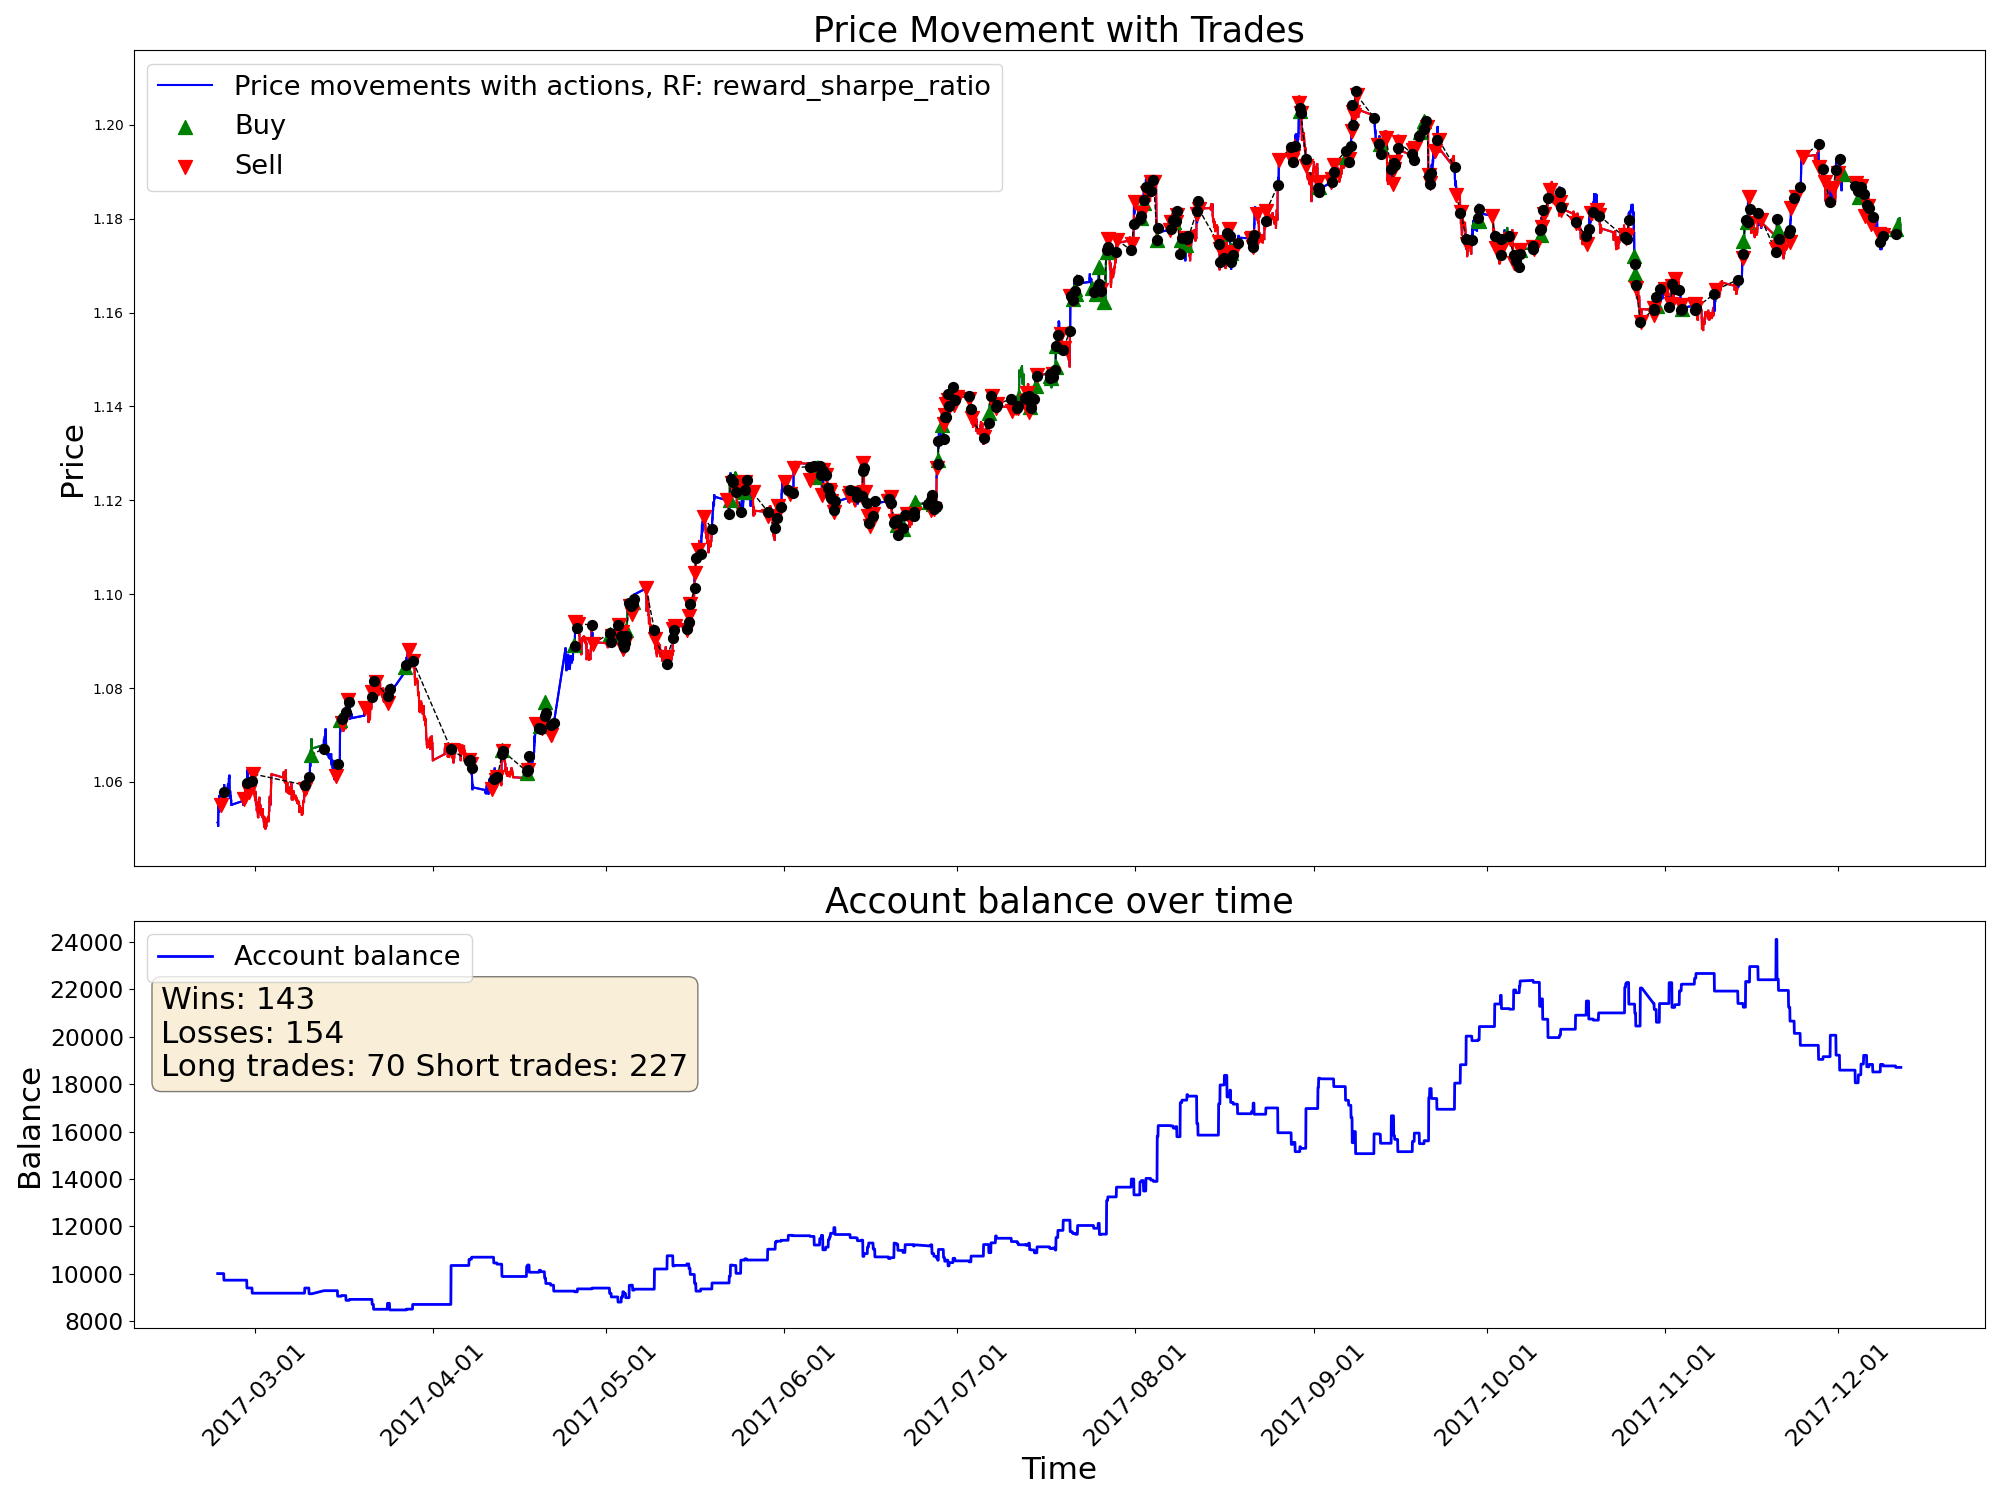

The table this chart was drawn from, first rows:
time, open, high, low, close, tick_volume, actDir, actRisk, eReward, eAccBalance, eWins, eLosses, pType, pOpenPrice, pSLPrice, pTPPrice, pProfit
2017-02-22 14:00:00, 1.05, 1.051, 1.05, 1.051, 5437, 0.0, 0.0, 0.0, 10000, 0, 0, 0, 0.0, 0.0, 0.0, 0.0
2017-02-22 15:00:00, 1.051, 1.052, 1.051, 1.051, 6284, 0.0, 0.0, 0.0, 10000, 0, 0, 0, 0.0, 0.0, 0.0, 0.0
2017-02-22 16:00:00, 1.051, 1.052, 1.051, 1.051, 6929, 0.0, 0.0, 0.0, 10000, 0, 0, 0, 0.0, 0.0, 0.0, 0.0
2017-02-22 17:00:00, 1.051, 1.055, 1.05, 1.055, 11916, 0.0, 0.0, 0.0, 10000, 0, 0, 0, 0.0, 0.0, 0.0, 0.0
2017-02-22 18:00:00, 1.055, 1.056, 1.053, 1.055, 8788, 0.0, 0.0, 0.0, 10000, 0, 0, 0, 0.0, 0.0, 0.0, 0.0
2017-02-22 19:00:00, 1.055, 1.057, 1.054, 1.055, 5985, 0.0, 0.0, 0.0, 10000, 0, 0, 0, 0.0, 0.0, 0.0, 0.0
2017-02-22 20:00:00, 1.055, 1.055, 1.053, 1.054, 4635, 0.0, 0.0, 0.0, 10000, 0, 0, 0, 0.0, 0.0, 0.0, 0.0
2017-02-22 21:00:00, 1.054, 1.057, 1.053, 1.057, 9984, 0.0, 0.0, 0.0, 10000, 0, 0, 0, 0.0, 0.0, 0.0, 0.0
2017-02-22 22:00:00, 1.057, 1.057, 1.057, 1.057, 4053, 0.0, 0.0, 0.0, 10000, 0, 0, 0, 0.0, 0.0, 0.0, 0.0
2017-02-22 23:00:00, 1.057, 1.057, 1.056, 1.056, 2147, 0.0, 0.0, 0.0, 10000, 0, 0, 0, 0.0, 0.0, 0.0, 0.0
2017-02-23 00:00:00, 1.055, 1.056, 1.055, 1.056, 2545, 0.0, 0.0, 0.0, 10000, 0, 0, 0, 0.0, 0.0, 0.0, 0.0
2017-02-23 01:00:00, 1.056, 1.056, 1.054, 1.055, 2456, -0.4133, -0.4133, 0.0, 10000, 0, 0, 0, 1.055, 1.057, 0.0, 0.0
2017-02-23 02:00:00, 1.055, 1.055, 1.054, 1.055, 4329, -0.6472, -0.6472, 0.0, 10000, 0, 0, 2, 1.055, 1.057, 0.0, 0.0
2017-02-23 03:00:00, 1.055, 1.056, 1.055, 1.055, 4080, -0.002218, -0.002218, 0.0, 10000, 0, 0, 2, 1.055, 1.057, 0.0, 0.0
2017-02-23 04:00:00, 1.055, 1.055, 1.055, 1.055, 3312, -0.4475, -0.4475, 0.0, 10000, 0, 0, 2, 1.055, 1.057, 0.0, 0.0
2017-02-23 05:00:00, 1.055, 1.057, 1.055, 1.057, 3340, -1.0, -1.0, 0.0, 10000, 0, 0, 2, 1.055, 1.057, 0.0, 0.0
2017-02-23 06:00:00, 1.057, 1.057, 1.056, 1.056, 2521, -0.4272, -0.4272, 0.0, 10000, 0, 0, 2, 1.055, 1.057, 0.0, 0.0
2017-02-23 07:00:00, 1.056, 1.057, 1.056, 1.057, 3199, -0.4871, -0.4871, 0.0, 10000, 0, 0, 2, 1.055, 1.057, 0.0, 0.0
2017-02-23 08:00:00, 1.057, 1.057, 1.055, 1.056, 3767, -0.924, -0.924, 0.0, 10000, 0, 0, 2, 1.055, 1.057, 0.0, 0.0
2017-02-23 09:00:00, 1.056, 1.056, 1.054, 1.055, 6527, 0.1096, 0.1096, 0.0, 10000, 0, 0, 2, 1.055, 1.057, 0.0, 0.0
2017-02-23 10:00:00, 1.055, 1.056, 1.055, 1.055, 5677, -0.09852, -0.09852, 0.0, 10000, 0, 0, 2, 1.055, 1.057, 0.0, 0.0
2017-02-23 11:00:00, 1.055, 1.056, 1.054, 1.055, 6146, 0.04931, 0.04931, 0.0, 10000, 0, 0, 2, 1.055, 1.057, 0.0, 0.0
2017-02-23 12:00:00, 1.055, 1.055, 1.054, 1.055, 4861, -0.3294, -0.3294, 0.0, 10000, 0, 0, 2, 1.055, 1.057, 0.0, 0.0
2017-02-23 13:00:00, 1.055, 1.056, 1.054, 1.055, 4712, -0.3635, -0.3635, 0.0, 10000, 0, 0, 2, 1.055, 1.057, 0.0, 0.0
2017-02-23 14:00:00, 1.055, 1.057, 1.055, 1.057, 8242, -0.2041, -0.2041, 0.0, 10000, 0, 0, 2, 1.055, 1.057, 0.0, 0.0
2017-02-23 15:00:00, 1.057, 1.058, 1.056, 1.058, 9511, -0.2754, -0.2754, 0.0, 10000, 0, 0, 2, 1.055, 1.057, 0.0, 0.0
2017-02-23 16:00:00, 1.058, 1.059, 1.057, 1.058, 7365, -0.1662, -0.1662, 0.0, 9722, 0, 1, 0, 0.0, 0.0, 0.0, -278.1
2017-02-23 17:00:00, 1.058, 1.059, 1.058, 1.059, 6958, 0.03713, 0.03713, 0.0, 9722, 0, 1, 0, 1.059, 1.062, 0.0, 0.0
2017-02-23 18:00:00, 1.059, 1.059, 1.057, 1.059, 7571, -0.2405, -0.2405, 0.0, 9722, 0, 1, 0, 1.059, 1.061, 0.0, 0.0
2017-02-23 19:00:00, 1.059, 1.059, 1.056, 1.057, 4831, -0.4337, -0.4337, 0.0, 9722, 0, 1, 0, 1.057, 1.059, 0.0, 0.0
2017-02-23 20:00:00, 1.057, 1.057, 1.056, 1.057, 4179, -0.2821, -0.2821, 0.0, 9722, 0, 1, 0, 1.057, 1.059, 0.0, 0.0
2017-02-23 21:00:00, 1.057, 1.058, 1.057, 1.057, 3409, -0.239, -0.239, 0.0, 9722, 0, 1, 0, 1.057, 1.059, 0.0, 0.0
2017-02-23 22:00:00, 1.057, 1.058, 1.057, 1.058, 3146, -0.07962, -0.07962, 0.0, 9722, 0, 1, 0, 1.057, 1.059, 0.0, 0.0
2017-02-23 23:00:00, 1.058, 1.059, 1.058, 1.058, 2030, -0.2954, -0.2954, 0.0, 9722, 0, 1, 0, 1.057, 1.059, 0.0, 0.0
2017-02-24 00:00:00, 1.058, 1.058, 1.058, 1.058, 1444, -0.05448, -0.05448, 0.0, 9722, 0, 1, 0, 1.058, 1.06, 0.0, 0.0
2017-02-24 01:00:00, 1.058, 1.059, 1.058, 1.058, 1840, -0.2024, -0.2024, 0.0, 9722, 0, 1, 0, 1.058, 1.06, 0.0, 0.0
2017-02-24 02:00:00, 1.058, 1.058, 1.057, 1.057, 3990, 0.1707, 0.1707, 0.0, 9722, 0, 1, 0, 1.058, 1.06, 0.0, 0.0
2017-02-24 03:00:00, 1.057, 1.058, 1.057, 1.057, 3569, -0.07178, -0.07178, 0.0, 9722, 0, 1, 0, 1.058, 1.06, 0.0, 0.0
2017-02-24 04:00:00, 1.057, 1.057, 1.057, 1.057, 3181, 0.01444, 0.01444, 0.0, 9722, 0, 1, 0, 1.058, 1.06, 0.0, 0.0
2017-02-24 05:00:00, 1.057, 1.058, 1.057, 1.058, 2880, -0.1103, -0.1103, 0.0, 9722, 0, 1, 0, 1.058, 1.06, 0.0, 0.0
2017-02-24 06:00:00, 1.058, 1.059, 1.058, 1.058, 2932, 0.1641, 0.1641, 0.0, 9722, 0, 1, 0, 1.058, 1.06, 0.0, 0.0
2017-02-24 07:00:00, 1.058, 1.058, 1.058, 1.058, 2891, 0.2083, 0.2083, 0.0, 9722, 0, 1, 0, 1.058, 1.06, 0.0, 0.0
2017-02-24 08:00:00, 1.058, 1.059, 1.058, 1.059, 3546, 0.1809, 0.1809, 0.0, 9722, 0, 1, 0, 1.058, 1.06, 0.0, 0.0
2017-02-24 09:00:00, 1.059, 1.06, 1.058, 1.06, 5472, -0.3408, -0.3408, 0.0, 9722, 0, 1, 0, 1.058, 1.06, 0.0, 0.0
2017-02-24 10:00:00, 1.06, 1.06, 1.057, 1.058, 6755, -0.02629, -0.02629, 0.0, 9722, 0, 1, 0, 1.058, 1.06, 0.0, 0.0
2017-02-24 11:00:00, 1.058, 1.06, 1.057, 1.059, 6762, -0.3002, -0.3002, 0.0, 9722, 0, 1, 0, 1.058, 1.06, 0.0, 0.0
2017-02-24 12:00:00, 1.059, 1.059, 1.058, 1.059, 4448, -0.05669, -0.05669, 0.0, 9722, 0, 1, 0, 1.058, 1.06, 0.0, 0.0
2017-02-24 13:00:00, 1.059, 1.061, 1.059, 1.061, 5568, -0.2725, -0.2725, 0.0, 9722, 0, 1, 0, 1.058, 1.06, 0.0, 0.0
2017-02-24 14:00:00, 1.061, 1.062, 1.06, 1.061, 6930, 0.04723, 0.04723, 0.0, 9722, 0, 1, 0, 0.0, 0.0, 0.0, 0.0
2017-02-24 15:00:00, 1.061, 1.062, 1.06, 1.061, 7388, -0.3195, -0.3195, 0.0, 9722, 0, 1, 0, 1.061, 1.063, 0.0, 0.0
2017-02-24 16:00:00, 1.061, 1.061, 1.057, 1.057, 10068, -0.4762, -0.4762, 0.0, 9722, 0, 1, 0, 1.057, 1.059, 0.0, 0.0
2017-02-24 17:00:00, 1.057, 1.059, 1.057, 1.057, 8809, -0.4446, -0.4446, 0.0, 9722, 0, 1, 0, 1.057, 1.059, 0.0, 0.0
2017-02-24 18:00:00, 1.057, 1.058, 1.057, 1.058, 7092, 0.1965, 0.1965, 0.0, 9722, 0, 1, 0, 1.057, 1.059, 0.0, 0.0
2017-02-24 19:00:00, 1.058, 1.06, 1.057, 1.057, 6010, 0.154, 0.154, 0.0, 9722, 0, 1, 0, 1.057, 1.059, 0.0, 0.0
2017-02-24 20:00:00, 1.057, 1.058, 1.057, 1.057, 4093, -0.2796, -0.2796, 0.0, 9722, 0, 1, 0, 1.057, 1.059, 0.0, 0.0
2017-02-24 21:00:00, 1.057, 1.057, 1.056, 1.056, 4224, -0.2172, -0.2172, 0.0, 9722, 0, 1, 0, 1.057, 1.059, 0.0, 0.0
2017-02-24 22:00:00, 1.056, 1.057, 1.056, 1.056, 3772, -0.1362, -0.1362, 0.0, 9722, 0, 1, 0, 1.057, 1.059, 0.0, 0.0
2017-02-24 23:00:00, 1.056, 1.056, 1.055, 1.055, 1294, -0.09083, -0.09083, 0.0, 9722, 0, 1, 0, 1.057, 1.059, 0.0, 0.0
2017-02-27 00:00:00, 1.056, 1.056, 1.056, 1.056, 922, -0.01291, -0.01291, 0.0, 9722, 0, 1, 0, 1.057, 1.059, 0.0, 0.0
2017-02-27 01:00:00, 1.056, 1.056, 1.055, 1.055, 4951, -0.3888, -0.3888, 0.0, 9722, 0, 1, 0, 1.057, 1.059, 0.0, 0.0
... 4,940 more rows
